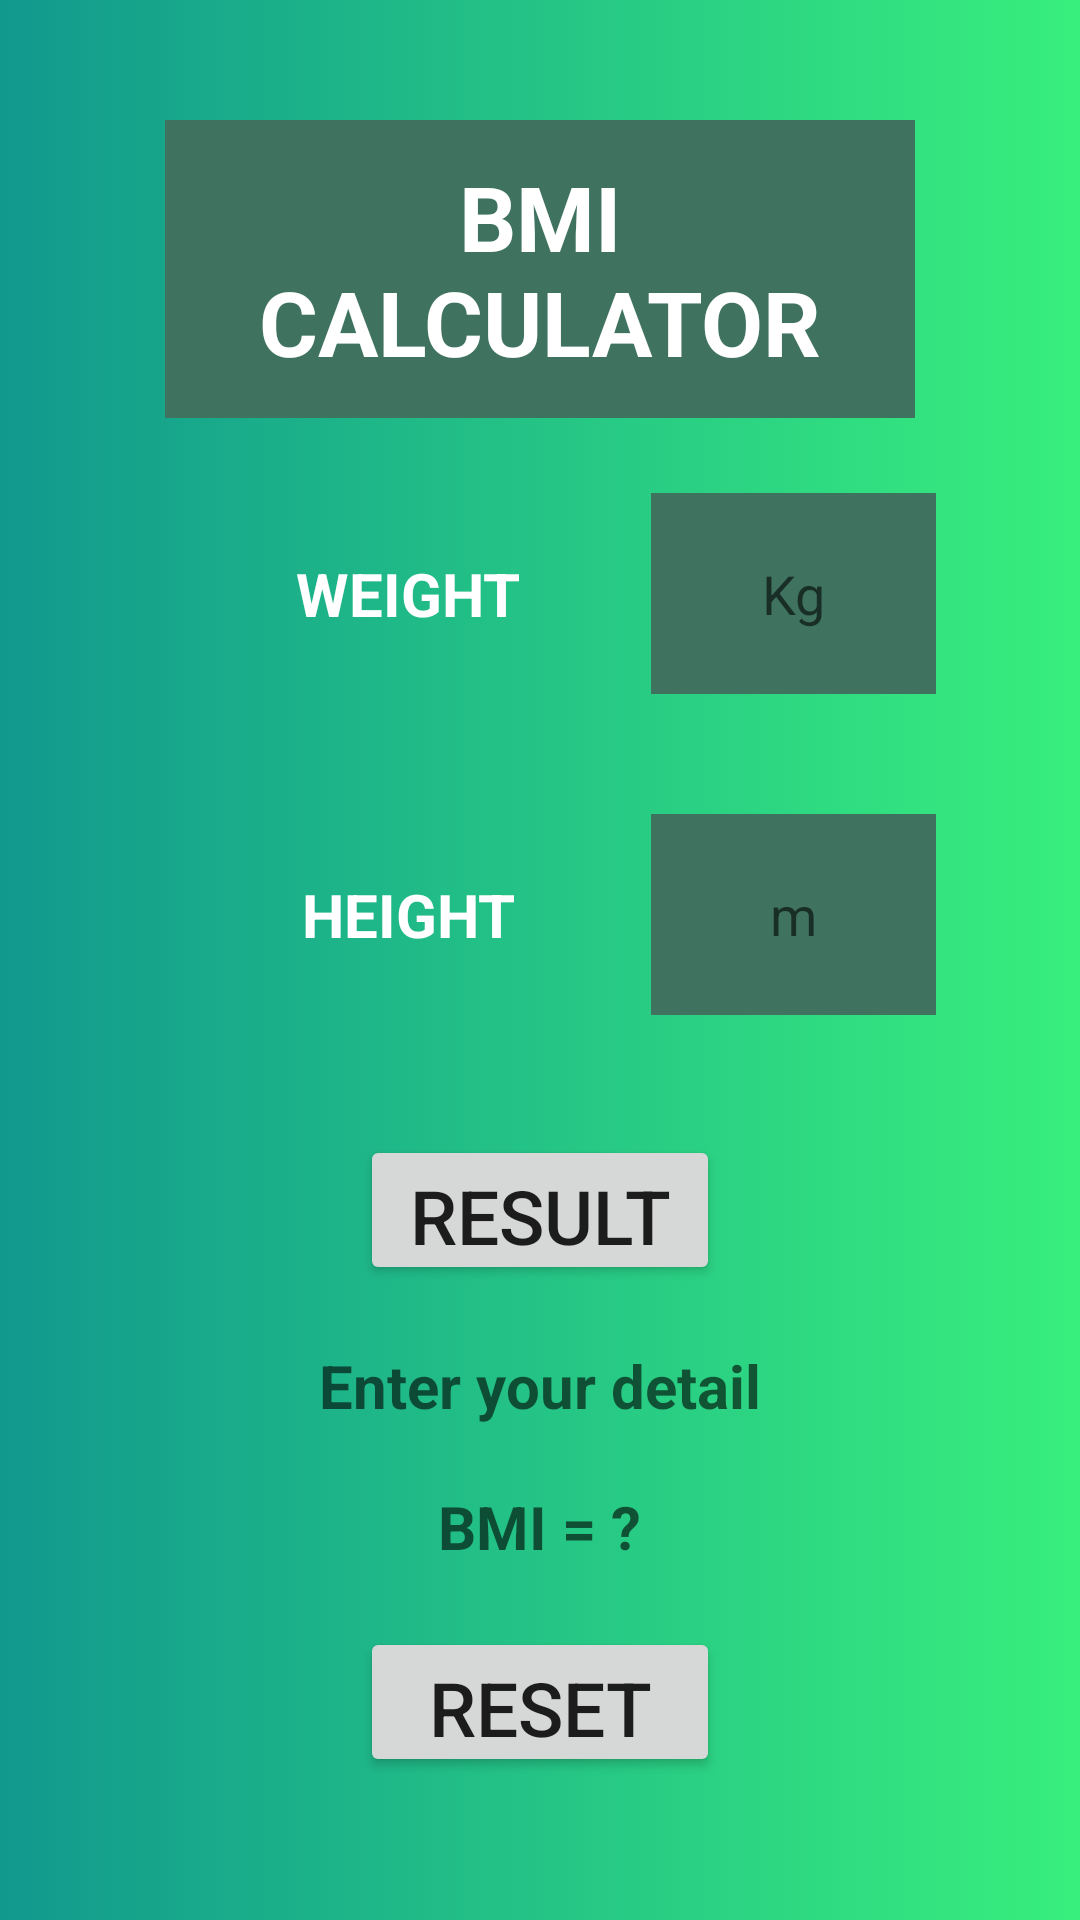

This screen was rendered from an Android layout file. Write that file and the resources it references.
<!-- AndroidManifest.xml: application theme Theme.MyFitnessPal -->
<!-- res/layout/activity_bmiactivity.xml -->
<?xml version="1.0" encoding="utf-8"?>
<LinearLayout xmlns:android="http://schemas.android.com/apk/res/android"
    xmlns:app="http://schemas.android.com/apk/res-auto"
    xmlns:tools="http://schemas.android.com/tools"
    android:layout_width="match_parent"
    android:layout_height="match_parent"
    tools:context=".BMIActivity"
    android:layout_gravity="center"
    android:orientation="vertical"
    android:background="@drawable/gradient_1"

    >

    <TextView
        android:layout_width="250dp"
        android:layout_height="wrap_content"
        android:layout_gravity="center"
        android:layout_marginTop="40dp"
        android:background="#3F7360"
        android:padding="12dp"
        android:text="BMI CALCULATOR"
        android:textAlignment="center"
        android:textColor="#ffff"
        android:textSize="30dp"
        android:textStyle="bold"

        >

    </TextView>

    <LinearLayout
        android:layout_width="match_parent"
        android:layout_height="wrap_content"
        android:layout_gravity="center"
        android:layout_marginBottom="40dp"
        android:textAlignment="center"
        android:layout_marginTop="25dp"
        android:paddingLeft="55dp"
        >

        <TextView
            android:layout_width="122dp"
            android:layout_height="wrap_content"
            android:layout_gravity="center"
            android:layout_margin="20dp"
            android:text="WEIGHT"
            android:textAlignment="center"
            android:textColor="#ffff"
            android:textSize="20dp"
            android:textStyle="bold"

            >

        </TextView>

        <EditText
            android:inputType="numberDecimal"
            android:id="@+id/edweg"
            android:layout_width="95dp"
            android:layout_height="match_parent"
            android:layout_gravity="center"
            android:background="#3F7360"
            android:hint="Kg"
            android:textAlignment="center">

        </EditText>

    </LinearLayout>

    <LinearLayout
        android:layout_width="match_parent"
        android:layout_height="wrap_content"
        android:layout_gravity="center"
        android:layout_marginBottom="40dp"
        android:paddingLeft="55dp"
        android:textAlignment="center">

        <TextView
            android:layout_width="122dp"
            android:layout_height="wrap_content"
            android:layout_gravity="center"
            android:layout_margin="20dp"
            android:text="HEIGHT"
            android:textAlignment="center"
            android:textColor="#ffff"
            android:textSize="20dp"
            android:textStyle="bold"

            >

        </TextView>

        <EditText
            android:id="@+id/edhei"
            android:layout_width="95dp"
            android:layout_height="match_parent"
            android:layout_gravity="center"
            android:background="#3F7360"
            android:hint="m"
            android:inputType="numberDecimal"
            android:textAlignment="center">

        </EditText>

    </LinearLayout>
    <Button
        android:id="@+id/btnres"
        android:layout_width="120dp"
        android:layout_height="50dp"
        android:text="RESULT"
        android:textSize="25sp"
        android:textAlignment="center"
        android:layout_gravity="center"
        >

    </Button>
    <TextView
        android:id="@+id/txtinter"
        android:layout_width="wrap_content"
        android:layout_height="wrap_content"
        android:hint="Enter your detail"
        android:textSize="20sp"
        android:textStyle="bold"
        android:layout_gravity="center"
        android:textColor="#ffff"
        android:layout_marginTop="20dp"
        >
    </TextView>
    <TextView
        android:id="@+id/txtres"
        android:layout_width="wrap_content"
        android:layout_height="wrap_content"
        android:hint="BMI = ?"
        android:textSize="20sp"
        android:textStyle="bold"
        android:layout_gravity="center"
        android:textColor="#ffff"
        android:paddingTop="20dp"
        >
    </TextView>
    <Button
        android:id="@+id/btnreset"
        android:layout_width="120dp"
        android:layout_height="50dp"
        android:text="RESET"
        android:textSize="25sp"
        android:textAlignment="center"
        android:layout_gravity="center"
        android:layout_marginTop="20dp"
        >

    </Button>
</LinearLayout>
<!-- resources referenced by this layout -->
<resources>
  <!-- drawable gradient_1 (drawable) -->
  <?xml version="1.0" encoding="utf-8"?>
  <selector xmlns:android="http://schemas.android.com/apk/res/android">
      <item>
          <shape>
              <gradient android:angle="360" android:startColor="#11998e" android:endColor="#38ef7d">
  
              </gradient>
          </shape>
      </item>
  </selector>
  <style name="Theme.MyFitnessPal" parent="Theme.MaterialComponents.DayNight.DarkActionBar">
          
          <item name="colorPrimary">@color/purple_500</item>
          <item name="colorPrimaryVariant">@color/purple_700</item>
          <item name="colorOnPrimary">@color/white</item>
          
          <item name="colorSecondary">@color/teal_200</item>
          <item name="colorSecondaryVariant">@color/teal_700</item>
          <item name="colorOnSecondary">@color/black</item>
          
          <item name="android:statusBarColor" tools:targetApi="21">?attr/colorPrimaryVariant</item>
          
      </style>
  <!-- not gathered from this repository: default colours our renderer supplied (Android Studio template values) -->
  <color name="purple_500">#FF6200EE</color>
  <color name="purple_700">#FF3700B3</color>
  <color name="teal_200">#FF03DAC5</color>
  <color name="teal_700">#FF018786</color>
  <color name="black">#FF000000</color>
  <color name="white">#FFFFFFFF</color>
</resources>
